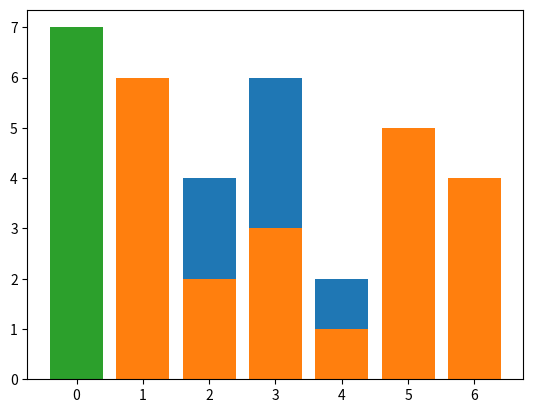

Write the Python code that produced this figure.
#!/usr/bin/env python
# coding: utf-8

# In[1]:


import numpy as np
import matplotlib.pyplot as plt

#Para sementes onde Xo = 1

x=1
x1=np.array([x])
n=6 
a=5
#c=0
m=7

for i in range(n):
    x=(a*x)%m
    x1=np.append(x1,x)
print(x1)
ind=np.arange(n+1)
plt.bar(ind, x1)
plt.show()

# Para sementes onde Xo = 4

x=4
x1=np.array([x])
n=6 # mod -1
a=5
m=7

for i in range(n):
    x=(a*x)%m
    x1=np.append(x1,x)
    
print(x1)
ind=np.arange(n+1)
plt.bar(ind, x1)
plt.show()


x=7
x1=np.array([x])
n=6 # mod -1
a=5
m=7

for i in range(n):
    x=(a*x)%m
    x1=np.append(x1,x)
    
print(x1)
ind=np.arange(n+1)
plt.bar(ind, x1)
plt.show()


# In[ ]:




